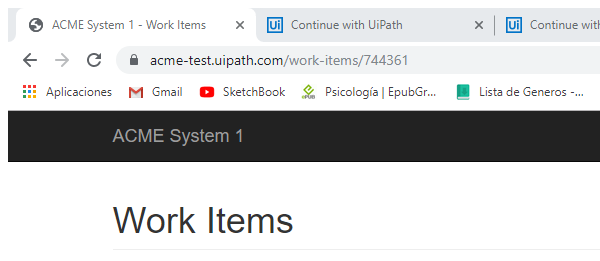
Task: calculo de hash2
Workflow: System1_ExtractClientInformation

Step 1: Attach Browser 'chrome.exe ACME' in window 'ACME System 1 - Work Items' (chrome.exe)

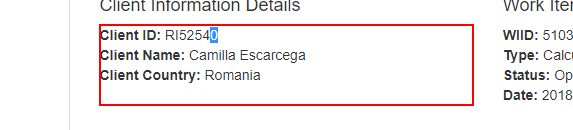
Step 2: get-text from the paragraph